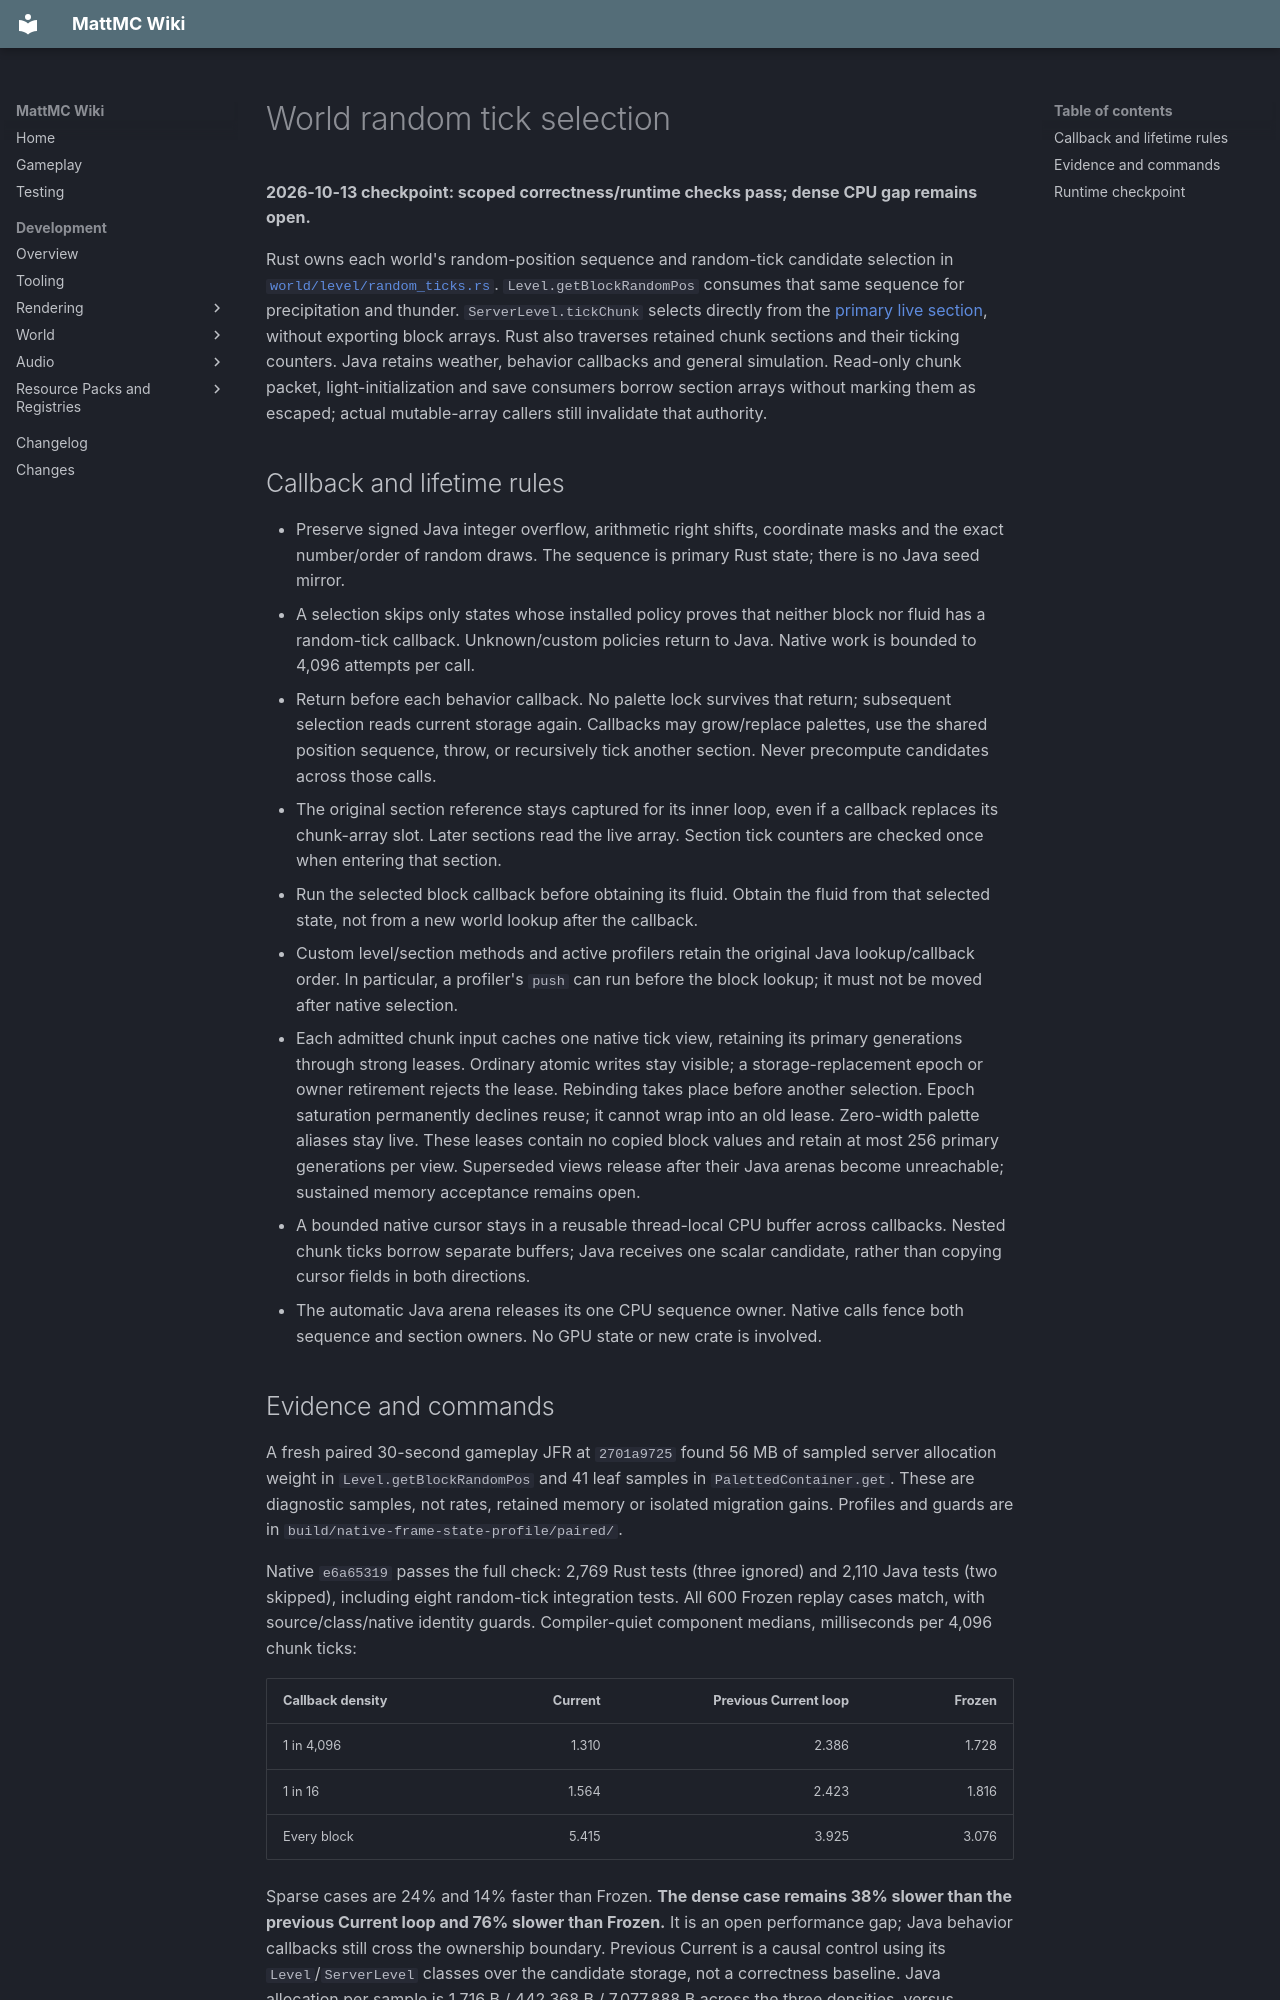

repository: HungLo2020/MattMC · page: development/world/chunk/RUST-RANDOM-TICKS/index.html · generator: mkdocs

# World random tick selection

**2026-10-13 checkpoint: scoped correctness/runtime checks pass; dense CPU gap remains open.**

Rust owns each world's random-position sequence and random-tick candidate
selection in
[`world/level/random_ticks.rs`](https://github.com/HungLo2020/MattMC/blob/master/src/main/rust/world/level/random_ticks.rs).
`Level.getBlockRandomPos` consumes that same sequence for precipitation and
thunder. `ServerLevel.tickChunk` selects directly from the
[primary live section](RUST-LIVE-SECTIONS.md), without exporting block arrays.
Rust also traverses retained chunk sections and their ticking counters. Java
retains weather, behavior callbacks and general simulation. Read-only chunk
packet, light-initialization and save consumers borrow section arrays without
marking them as escaped; actual mutable-array callers still invalidate that
authority.

## Callback and lifetime rules

- Preserve signed Java integer overflow, arithmetic right shifts, coordinate
  masks and the exact number/order of random draws. The sequence is primary
  Rust state; there is no Java seed mirror.
- A selection skips only states whose installed policy proves that neither
  block nor fluid has a random-tick callback. Unknown/custom policies return
  to Java. Native work is bounded to 4,096 attempts per call.
- Return before each behavior callback. No palette lock survives that return;
  subsequent selection reads current storage again. Callbacks may
  grow/replace palettes, use the shared position sequence, throw, or recursively
  tick another section. Never precompute candidates across those calls.
- The original section reference stays captured for its inner loop, even if
  a callback replaces its chunk-array slot. Later sections read the live array.
  Section tick counters are checked once when entering that section.
- Run the selected block callback before obtaining its fluid. Obtain the fluid
  from that selected state, not from a new world lookup after the callback.
- Custom level/section methods and active profilers retain the original Java
  lookup/callback order. In particular, a profiler's `push` can run before the
  block lookup; it must not be moved after native selection.
- Each admitted chunk input caches one native tick view, retaining its primary
  generations through strong leases. Ordinary atomic writes stay visible; a
  storage-replacement epoch or owner retirement rejects the lease. Rebinding
  takes place before another selection. Epoch saturation permanently declines
  reuse; it cannot wrap into an old lease. Zero-width palette aliases stay live.
  These leases contain no copied block values and retain at most 256 primary
  generations per view. Superseded views release after their Java arenas become
  unreachable; sustained memory acceptance remains open.
- A bounded native cursor stays in a reusable thread-local CPU buffer across
  callbacks. Nested chunk ticks borrow separate buffers; Java receives one
  scalar candidate, rather than copying cursor fields in both directions.
- The automatic Java arena releases its one CPU sequence owner. Native calls
  fence both sequence and section owners. No GPU state or new crate is involved.
